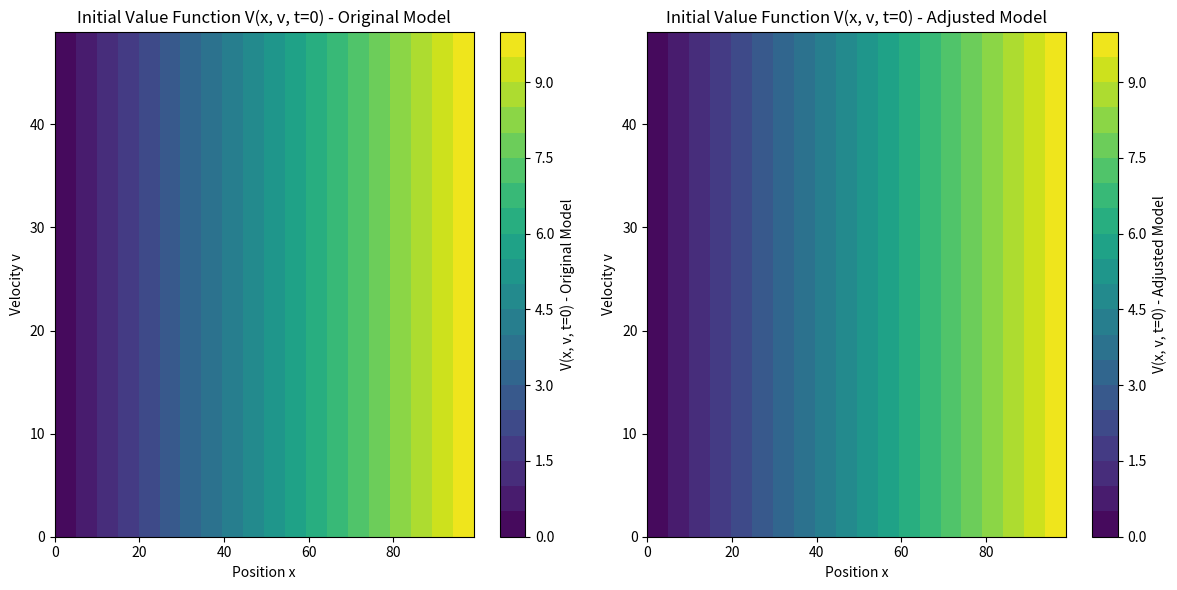

The matplotlib source for this figure:
import numpy as np
import matplotlib.pyplot as plt

# 参数设置
alpha_T = 1.0  # 时间成本权重
alpha_E = 0.1  # 能耗成本权重
alpha_C = 0.1  # 车辆密度权重
x_max = 10.0   # 位置的最大值
v_max = 5.0    # 速度的最大值
t_max = 10.0   # 时间的最大值
Nx = 100       # 位置的离散点数
Nv = 50        # 速度的离散点数
Nt = 100       # 时间的离散点数

# 时间序列生成
t = np.linspace(0, t_max, Nt)

# 网格生成
x = np.linspace(0, x_max, Nx)
v = np.linspace(0, v_max, Nv)
X, V = np.meshgrid(x, v)

# 时间步长和空间步长
dx = x[1] - x[0]
dv = v[1] - v[0]
dt = (t[-1] - t[0]) / (Nt - 1)

# 初始化价值函数V
V_original = np.zeros((Nt, Nx, Nv))
V_adjusted = np.zeros((Nt, Nx, Nv))

# 边界条件
V_original[:, :, -1] = (x - x_max)**2  # 终端时间的价值函数
V_adjusted[:, :, -1] = (x - x_max)**2  # 终端时间的价值函数

# 假设 m(x, t) 是通过某种方式计算得到的宏观分布函数
def m(x, t):
    return np.maximum(0, 1 - (x - 5)**2)  # 假设在 x=5 附近车辆密度最高

# 向后时间步进求解HJB方程
for n in range(Nt-2, -1, -1):
    for i in range(1, Nx-1):
        for j in range(1, Nv-1):
            # 计算梯度
            Vx = (V_original[n, i+1, j] - V_original[n, i-1, j]) / (2 * dx)
            Vv = (V_original[n, i, j+1] - V_original[n, i, j-1]) / (2 * dv)
            
            # 计算原始Hamiltonian
            H_original = lambda u_a: alpha_T / v[j] + alpha_E * u_a**2 + Vx * v[j] + Vv * u_a
            
            # 寻找最小化原始Hamiltonian的加速度u_a
            u_a_opt = 0  # 在这个简化模型中，我们假设最优加速度为0
            V_original[n, i, j] = V_original[n+1, i, j] + dt * H_original(u_a_opt)
            
            # 计算调整后的Hamiltonian
            H_adjusted = lambda u_a: alpha_T / v[j] + alpha_E * u_a**2 + alpha_C * m(x[i], t[n]) + Vx * v[j] + Vv * u_a
            
            # 寻找最小化调整后的Hamiltonian的加速度u_a
            V_adjusted[n, i, j] = V_adjusted[n+1, i, j] + dt * H_adjusted(u_a_opt)

# 可视化结果
plt.figure(figsize=(12, 6))

# 原始模型的等高线图
plt.subplot(1, 2, 1)
plt.contourf(X, V_original[0], levels=20, cmap='viridis')
plt.colorbar(label='V(x, v, t=0) - Original Model')
plt.xlabel('Position x')
plt.ylabel('Velocity v')
plt.title('Initial Value Function V(x, v, t=0) - Original Model')

# 调整后模型的等高线图
plt.subplot(1, 2, 2)
plt.contourf(X, V_adjusted[0], levels=20, cmap='viridis')
plt.colorbar(label='V(x, v, t=0) - Adjusted Model')
plt.xlabel('Position x')
plt.ylabel('Velocity v')
plt.title('Initial Value Function V(x, v, t=0) - Adjusted Model')

plt.tight_layout()
plt.show()